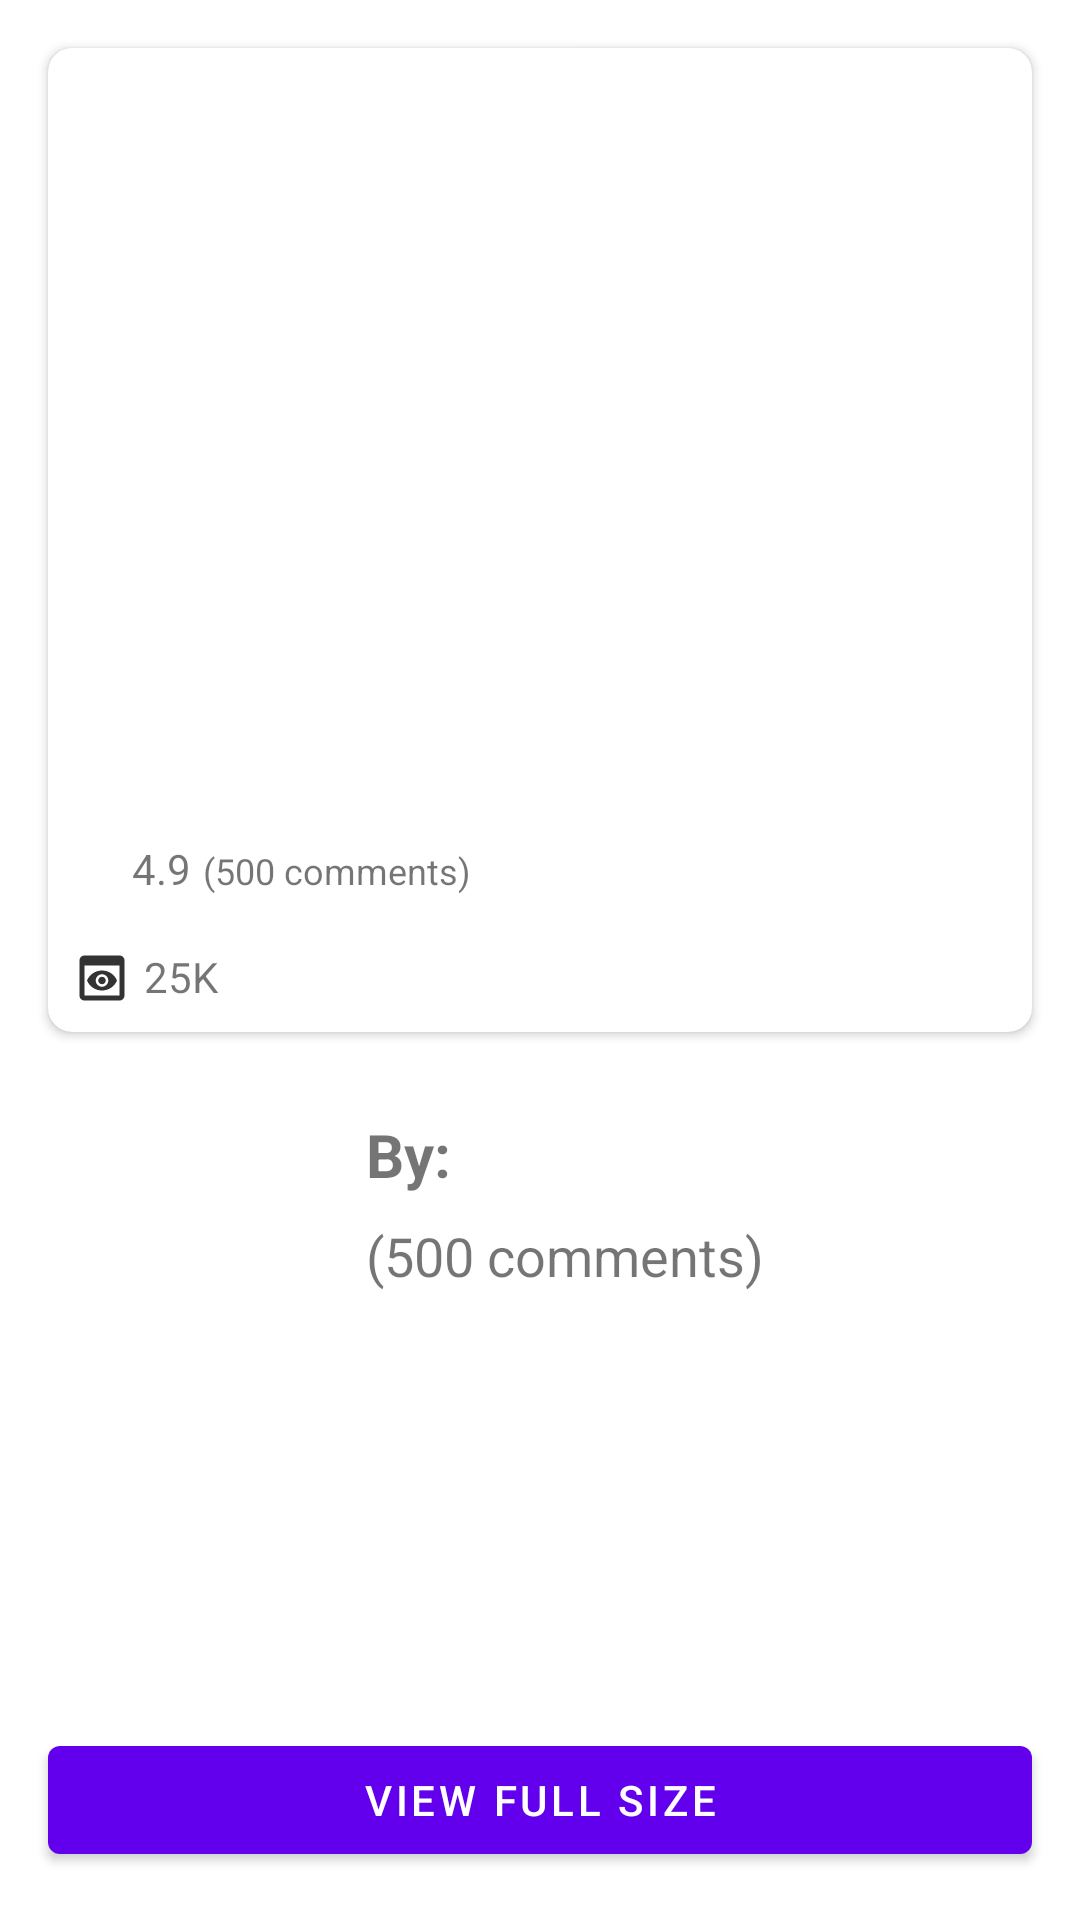

Produce the Android XML layout that renders to this screen, including the resource entries it uses.
<!-- AndroidManifest.xml: application theme Theme.PixabayApp -->
<!-- res/layout/dialog_details.xml -->
<?xml version="1.0" encoding="utf-8"?>
<androidx.constraintlayout.widget.ConstraintLayout
    xmlns:android="http://schemas.android.com/apk/res/android"
    xmlns:app="http://schemas.android.com/apk/res-auto"
    xmlns:tools="http://schemas.android.com/tools"
    android:layout_width="match_parent"
    android:layout_height="match_parent">

    <androidx.cardview.widget.CardView
        android:id="@+id/card"
        android:layout_width="match_parent"
        android:layout_height="wrap_content"
        android:layout_margin="16dp"
        app:cardCornerRadius="8dp"
        app:layout_constraintEnd_toEndOf="parent"
        app:layout_constraintStart_toStartOf="parent"
        app:layout_constraintTop_toTopOf="parent">
        <LinearLayout
            android:layout_width="match_parent"
            android:layout_height="wrap_content"
            android:orientation="vertical">
            <ImageView
                android:id="@+id/cover"
                android:layout_width="match_parent"
                android:layout_height="256dp"
                android:scaleType="centerCrop"
                android:background="@drawable/ic_launcher_background"
                app:layout_constraintTop_toTopOf="parent" />
            <LinearLayout
                android:layout_width="wrap_content"
                android:layout_height="wrap_content"
                android:layout_marginTop="8dp"
                android:orientation="horizontal">
                <ImageView
                    android:layout_width="20sp"
                    android:layout_height="20sp"
                    android:layout_marginTop="8dp"
                    android:layout_marginStart="8dp"
                    android:layout_gravity="center_horizontal"
                    android:background="@drawable/ic_baseline_star_24"
                    android:backgroundTint="@color/yellow" />
                <TextView
                    android:id="@+id/like"
                    android:layout_width="wrap_content"
                    android:layout_height="wrap_content"
                    android:layout_marginEnd="4dp"
                    android:layout_marginBottom="8dp"
                    android:gravity="center"
                    android:text="4.9"
                    android:textSize="14sp" />
                <TextView
                    android:id="@+id/comments"
                    android:layout_width="match_parent"
                    android:layout_height="wrap_content"
                    android:layout_marginEnd="8dp"
                    android:layout_marginBottom="8dp"
                    android:text="(500 comments)"
                    android:textSize="12sp" />
            </LinearLayout>

            <LinearLayout
                android:layout_width="match_parent"
                android:layout_height="wrap_content"
                android:layout_marginTop="8dp"
                android:orientation="horizontal">
                <ImageView
                    android:layout_width="20sp"
                    android:layout_height="20sp"
                    android:layout_marginTop="8dp"
                    android:layout_marginStart="8dp"
                    android:layout_gravity="center_horizontal"
                    android:background="@drawable/ic_baseline_preview_24"
                    android:backgroundTint="@color/dark_gray" />
                <TextView
                    android:id="@+id/views"
                    android:layout_width="wrap_content"
                    android:layout_height="wrap_content"
                    android:layout_marginEnd="4dp"
                    android:layout_marginStart="4dp"
                    android:layout_marginBottom="8dp"
                    android:gravity="center"
                    android:text="25K"
                    android:textSize="14sp" />

            </LinearLayout>
        </LinearLayout>
    </androidx.cardview.widget.CardView>


    <LinearLayout
        android:layout_width="match_parent"
        android:layout_height="wrap_content"
        android:orientation="horizontal"
        app:layout_constraintEnd_toEndOf="parent"
        app:layout_constraintStart_toStartOf="parent"
        app:layout_constraintTop_toBottomOf="@+id/card">

        <ImageView
            android:id="@+id/avatar"
            android:layout_width="90dp"
            android:layout_height="90dp"
            android:layout_marginStart="16dp"
            android:layout_marginTop="16dp"
            android:layout_marginBottom="16sp"
            app:layout_constraintStart_toStartOf="parent"
            app:layout_constraintTop_toBottomOf="@+id/card" />

        <LinearLayout
            android:layout_width="match_parent"
            android:layout_height="wrap_content"
            android:orientation="vertical"
            android:layout_marginStart="16dp"
            android:layout_marginTop="16dp"
            android:layout_marginBottom="16sp"
            android:layout_gravity="center">
            <TextView
                android:layout_width="match_parent"
                android:layout_height="wrap_content"
                android:layout_marginEnd="8dp"
                android:layout_marginBottom="8dp"
                android:text="By:"
                android:textSize="20sp"
                android:textStyle="bold"/>
            <TextView
                android:id="@+id/userName"
                android:layout_width="match_parent"
                android:layout_height="wrap_content"
                android:layout_marginEnd="8dp"
                android:layout_marginBottom="8dp"
                android:text="(500 comments)"
                android:textSize="18sp" />

        </LinearLayout>

    </LinearLayout>

    <com.google.android.material.button.MaterialButton
        android:id="@+id/full_size"
        android:layout_width="match_parent"
        android:layout_height="wrap_content"
        android:layout_marginStart="16dp"
        android:layout_marginEnd="16dp"
        android:layout_marginBottom="16dp"
        android:text="View Full Size"
        app:layout_constraintBottom_toBottomOf="parent"
        app:layout_constraintEnd_toEndOf="parent"
        app:layout_constraintStart_toStartOf="parent"
        app:layout_constraintVertical_bias="1.0" />
</androidx.constraintlayout.widget.ConstraintLayout>
<!-- resources referenced by this layout -->
<resources>
  <color name="dark_gray">#ff333333</color>
  <color name="yellow">#FFC107</color>
  <!-- drawable ic_baseline_preview_24 (drawable) -->
  <vector xmlns:android="http://schemas.android.com/apk/res/android"
      android:width="24dp"
      android:height="24dp"
      android:viewportWidth="24"
      android:viewportHeight="24"
      android:tint="?attr/colorControlNormal">
      <path
          android:fillColor="@android:color/white"
          android:pathData="M19,3H5C3.89,3 3,3.9 3,5v14c0,1.1 0.89,2 2,2h14c1.1,0 2,-0.9 2,-2V5C21,3.9 20.11,3 19,3zM19,19H5V7h14V19zM13.5,13c0,0.83 -0.67,1.5 -1.5,1.5s-1.5,-0.67 -1.5,-1.5c0,-0.83 0.67,-1.5 1.5,-1.5S13.5,12.17 13.5,13zM12,9c-2.73,0 -5.06,1.66 -6,4c0.94,2.34 3.27,4 6,4s5.06,-1.66 6,-4C17.06,10.66 14.73,9 12,9zM12,15.5c-1.38,0 -2.5,-1.12 -2.5,-2.5c0,-1.38 1.12,-2.5 2.5,-2.5c1.38,0 2.5,1.12 2.5,2.5C14.5,14.38 13.38,15.5 12,15.5z"/>
  </vector>
  <style name="Theme.PixabayApp" parent="Theme.MaterialComponents.DayNight.NoActionBar">
          
          <item name="colorPrimary">@color/purple_500</item>
          <item name="colorPrimaryVariant">@color/purple_700</item>
          <item name="colorOnPrimary">@color/white</item>
          
          <item name="colorSecondary">@color/teal_200</item>
          <item name="colorSecondaryVariant">@color/teal_700</item>
          <item name="colorOnSecondary">@color/black</item>
          
          <item name="android:statusBarColor" tools:targetApi="l">?attr/colorPrimaryVariant</item>
          
      </style>
  <color name="purple_500">#FF6200EE</color>
  <color name="purple_700">#FF3700B3</color>
  <color name="white">#FFFFFFFF</color>
  <color name="teal_200">#FF03DAC5</color>
  <color name="teal_700">#FF018786</color>
  <color name="black">#FF000000</color>
</resources>
